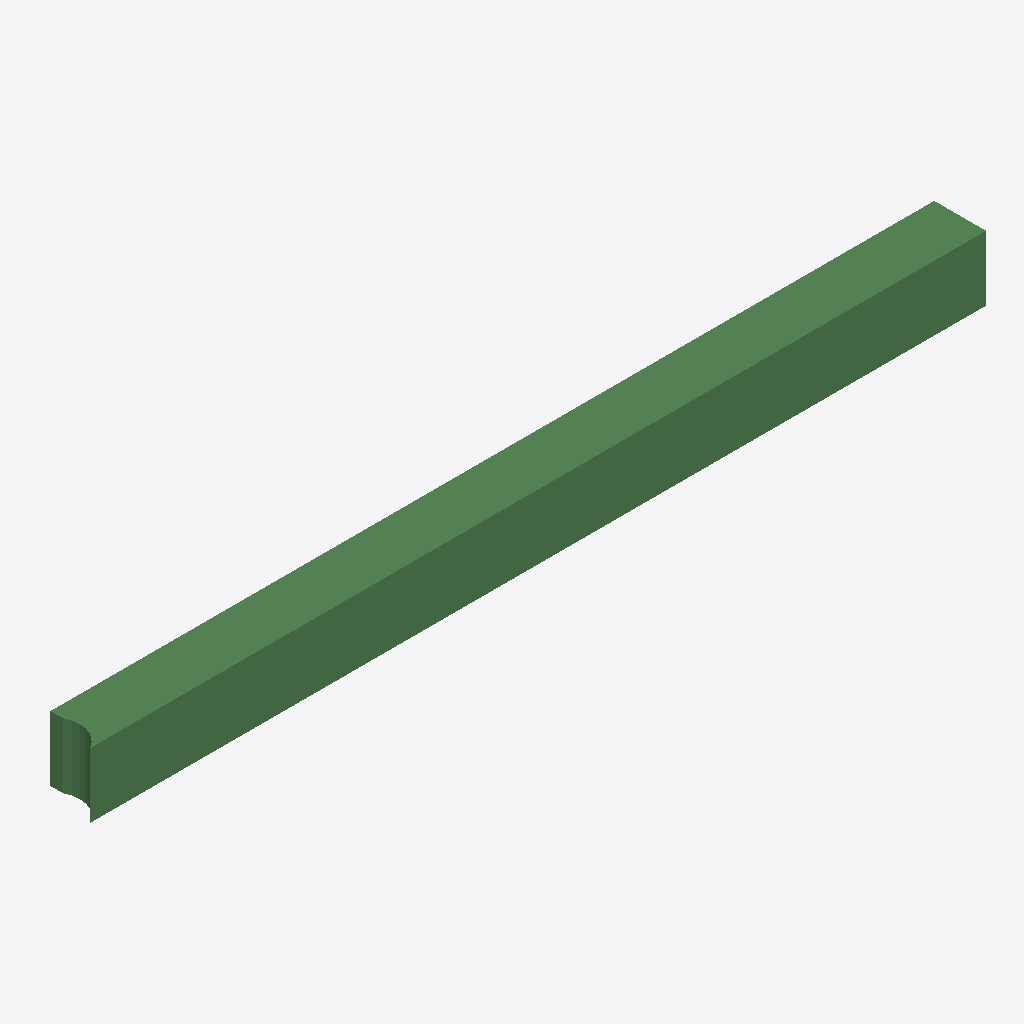
Isometric view of an IFC building model (IFC-SPF (STEP), schema IFC2X3, length unit metre), seen from the south-west, elements coloured by IFC class: 1 beam (green).
Extent 6912.1 m × 400.0 m × 500.0 m (x, y, z). Storeys (1): Default Building Storey at 0.00 m. Elements (1): 1 IfcBeam.

HEADER;
FILE_DESCRIPTION(('ViewDefinition [CoordinationView]'),'2;1');
FILE_NAME('/Users/macbook/Desktop/BIM/data/rst_advanced/IfcBeam217.ifc','2018-08-31T00:06:52-0400',('Unknown Author','info@ifctoolsproject.com'),('Unknown Organization'),'IFC Tools Project - IFC2x3 Java Toolbox','IFC2x3 Java Toolbox 2.0','Unknown Authorizer');
FILE_SCHEMA(('IFC2X3'));
ENDSEC;
DATA;
#108=IFCPROJECT('0Q_PaS1CH1XxTC9Fh8TW0$',#100,'Default Project','Description of Default Project',$,$,$,(#103),#107);
#110=IFCBUILDING('1$XvzOq4P25ewAiKQK3cKx',#100,'Default Building','Description',$,#109,$,$,.ELEMENT.,$,$,$);
#111=IFCBUILDINGSTOREY('1VSoTW6UX9kRtfqAHaQVrf',#100,'Default Building Storey','Description',$,#109,$,$,.ELEMENT.,$);
#1=IFCBEAM('2UD3D7uxP8kecbbBCRtz9O',#2,'M_Concrete-Rectangular Beam:400 x 800mm:151774',$,'M_Concrete-Rectangular Beam:400 x 800mm:69975',#3,#4,'151774');
ENDSEC;
